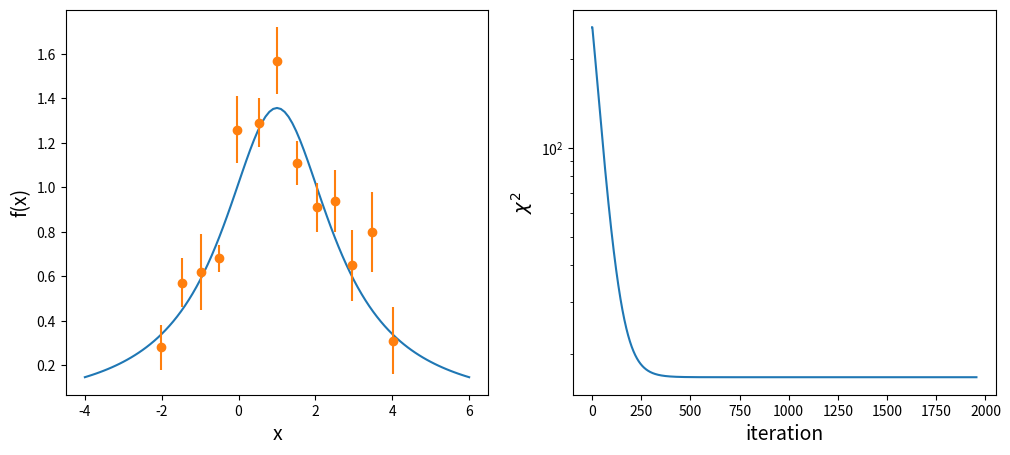

This chart was generated by the following Python code:
#!/usr/bin/env python3
# -*- coding: utf-8 -*-
"""
%**************************************************************************
%*     Section 12.3.2                                                     *
%*     filename: ch12pr08.m                                               *
%*     program listing number: 12.8                                       *
%*                                                                        *
%*     This program finds the peak position and life-time broadening      *
%*     of atomic emmision spectrum.                                       *
%*                                                                        *
% [redacted]
%*     Last modification:  02/25/2017.                                    *
%**************************************************************************
"""
import numpy as np
import matplotlib.pyplot as plt

# Generate a sample noisy data
x=[-2.01,-1.47,-0.97,-0.52,-0.04,0.52,0.99,1.53,2.03,2.51,2.96,3.47,4.02]
y=[0.28,0.57,0.62,0.68,1.26,1.29,1.57,1.11,0.91,0.94,0.65,0.80,0.31]
s=[0.10,0.11,0.17,0.06,0.15,0.11,0.15,0.10,0.11,0.14,0.16,0.18,0.15]

x=np.array(x)
y=np.array(y)
s=np.array(s)
N=x.size

# control parametrs
alpha=1.e-2


# initial guess
K=2000
M=3
lam=np.zeros((K,M))
chi2=np.zeros(K)

lam[0,:]=np.array([1.,0.,1.])

# Gauss-Newton iteration
n=0
# evaluate initial chi sqaure
b=np.zeros(N)
J=np.zeros((N,M))

for i in range(0,N):
   F=lam[n,0]/((x[i]-lam[n,1])**2+lam[n,2])
   b[i]=y[i]-F

b=b/s
chi2[n]=(b**2).sum()


found=False
while not(found):
    # construct Jacobian and vectors.
    for i in range(0,N): 
        F=lam[n,0]/((x[i]-lam[n,1])**2+lam[n,2])
        J[i,0]=F/lam[n,0]
        J[i,1]=2.*lam[n,0]*(x[i]-lam[n,1])\
              /((x[i]-lam[n,1])**2+lam[n,2])**2
        J[i,2]=-lam[n,0]/((x[i]-lam[n,1])**2+lam[n,2])**2
        b[i]=y[i]-F

    # Take into account error bar
    b=b/s
    for i in range(0,M):
       J[:,i]=J[:,i]/s
   
    # Solve the equation
    n+=1
    A=np.dot(J.transpose(),J)
    c=np.dot(J.transpose(),b)
    d=np.linalg.solve(A,c)
    
    # update parameter values
    lam[n,:]=lam[n-1,:]+alpha*d
    # evaluate chi sqaure
    chi2[n]=(b**2).sum()    

    # if chi square goes up stop
    if chi2[n]-chi2[n-1] > 0:
        found=True

        
plt.figure(figsize=(12,5))
plt.subplot(1,2,1)
z=np.linspace(-4.0,6.0,101)
L=z.size
w=np.zeros(L)

for i in range(0,L):
    w[i]=lam[n,0]/((z[i]-lam[n,1])**2+lam[n,2])

plt.plot(z,w)
plt.errorbar(x,y,yerr=s,fmt='o')
plt.xlabel('x',fontsize=14)
plt.ylabel('f(x)',fontsize=14)

plt.subplot(1,2,2)
plt.semilogy(np.linspace(1,n,n),chi2[0:n])
plt.xlabel('iteration',fontsize=14)
plt.ylabel(r'$\chi^2$',fontsize=14)
plt.show()
